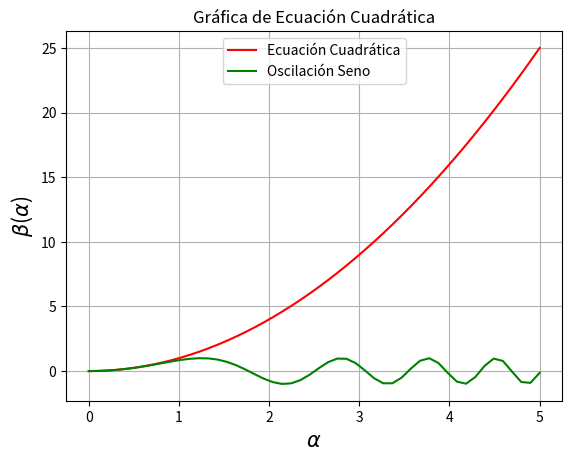

This figure's Python source:

import numpy as np
import matplotlib.pyplot as plt


x = np.linspace(0, 5, 50)
y = x**2

plt.plot(x, y, color='red', label='Ecuación Cuadrática')
plt.plot(x, np.sin(y), color='green', label='Oscilación Seno')
plt.xlabel(r'$\alpha$', fontsize=15)
plt.ylabel(r'$\beta$($\alpha$)', fontsize=15)
plt.title('Gráfica de Ecuación Cuadrática')
plt.grid()
plt.legend(loc=9)
plt.show()

